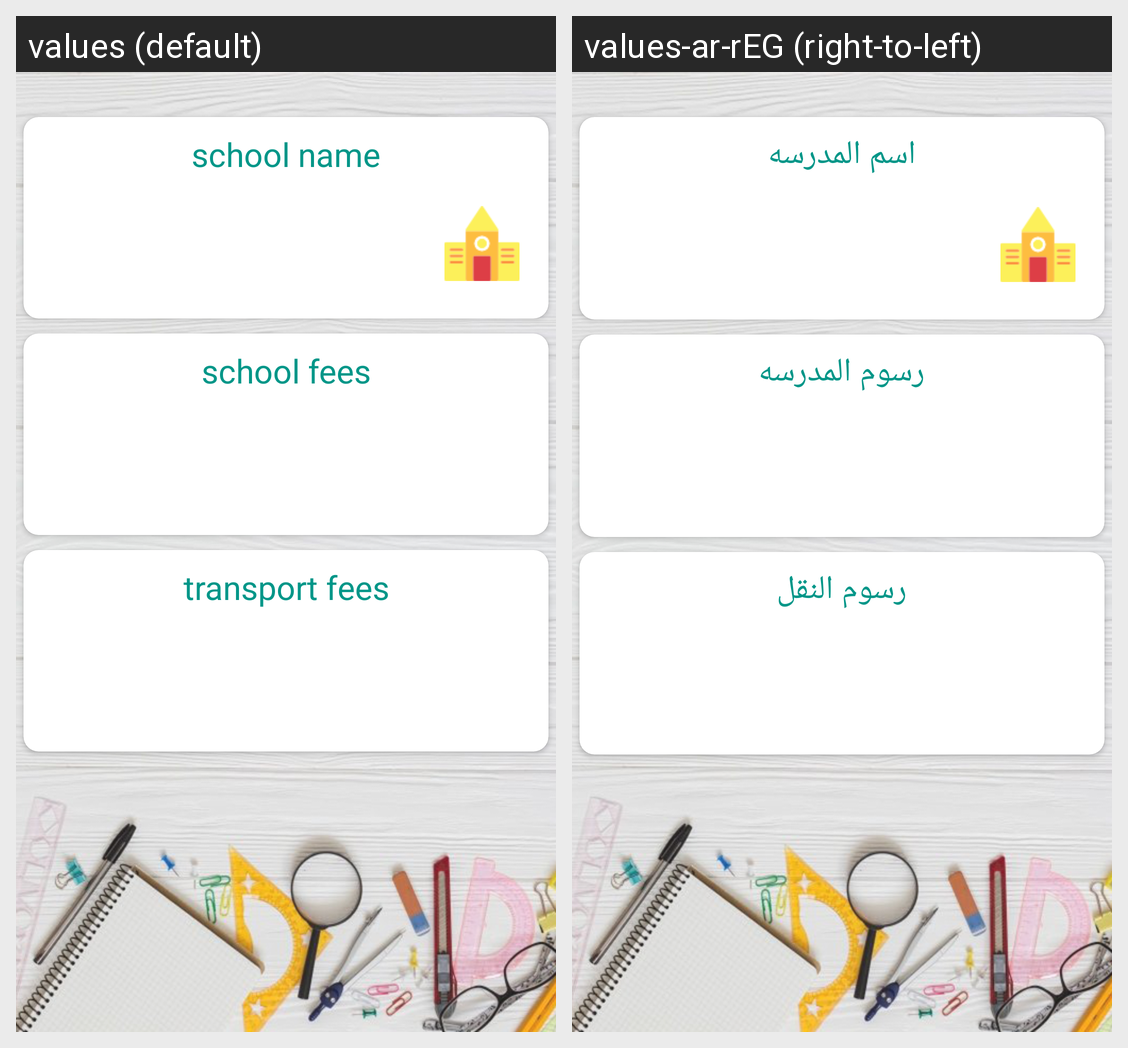

Locale-by-locale string values for the Android screen shown in this grid:
Android screen res/layout/activity_school_fees.xml rendered under 2 locales, left to right: values (default), values-ar-rEG (right-to-left). Device: Nexus 5 (rendered at 1080×1920; each locale shown at half size, 540×960, under a caption strip naming it); theme AppTheme.
Strings drawn on this screen, with the default value and each locale's value (text and hints the layout hard-codes, and strings that could not be matched under every locale, appear in the picture but are not listed):

name_school
  values: school name
  values-ar-rEG: اسم المدرسه

school_fees
  values: school fees
  values-ar-rEG: رسوم المدرسه

school_trans
  values: transport fees
  values-ar-rEG: رسوم النقل
